Run: headless pygame with SDL's dummy video driver; simulated clock (each Clock.tick advances the game by its frame time, no real sleeping); random seed 0; keys injected as events and as key.get_pressed() state; no mouse input; restart key R tapped at the start of phases 3 and 4.
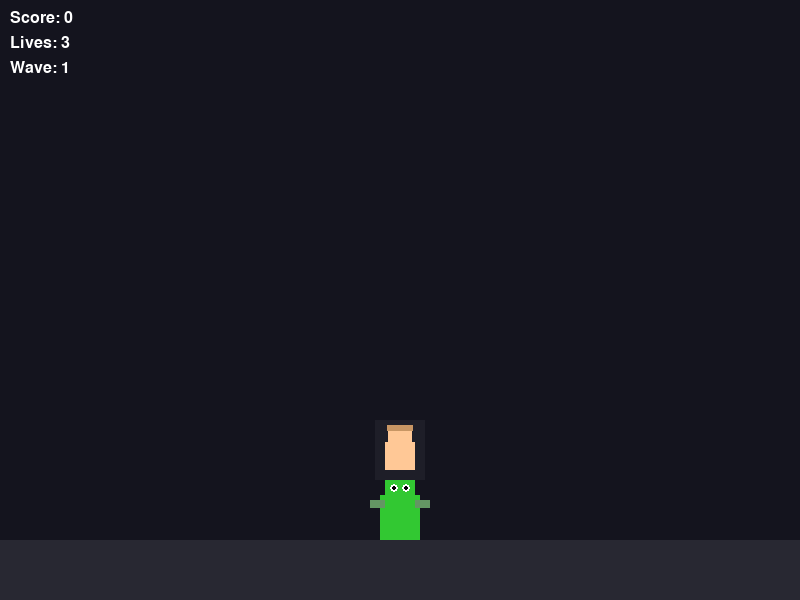
Frame 1 of 4 · flips 1–60 · no input
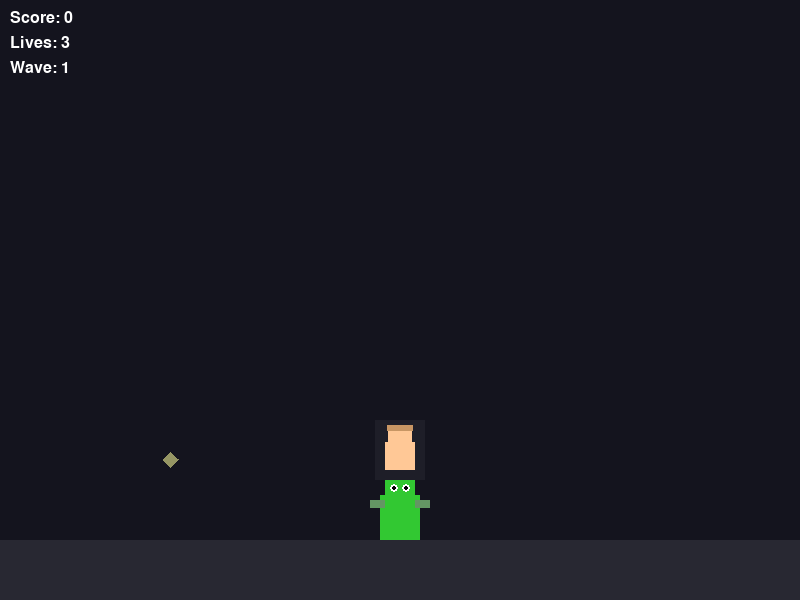
Frame 2 of 4 · flips 61–180 · tapped SPACE, RETURN · held RIGHT (→), D
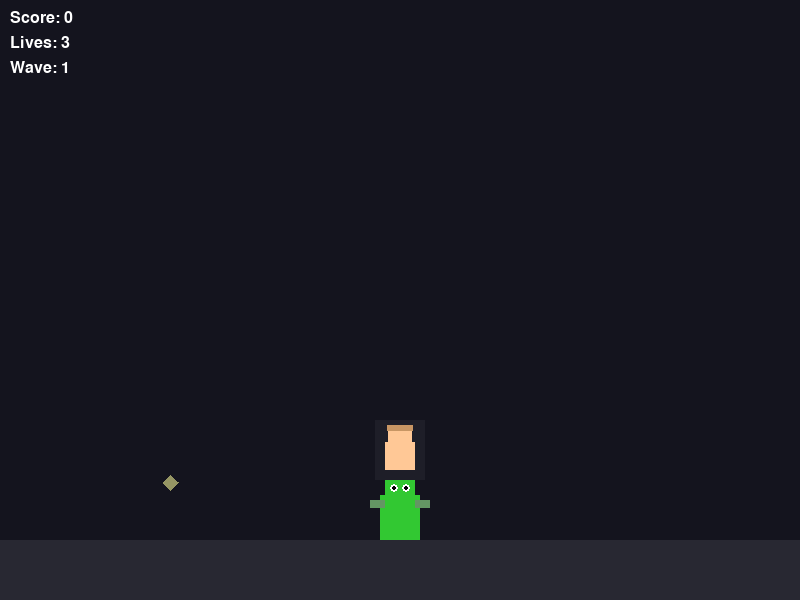
Frame 3 of 4 · flips 181–300 · tapped R · held DOWN (↓), S
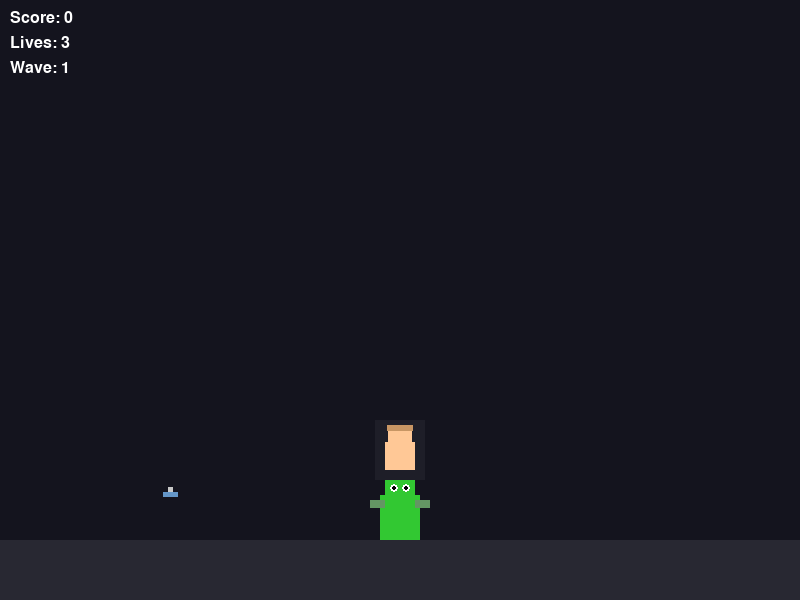
Frame 4 of 4 · flips 301–420 · tapped R · held LEFT (←), A, UP (↑), W

The pygame program that drew these frames:

"""
Vector Popeye Spinach Power Punch
A fixed-screen defense action game. Punch enemies away from the center to protect Olive Oyl.
"""

import pygame
import sys
import random


SCREEN_WIDTH = 800
SCREEN_HEIGHT = 600
FPS = 60

COLOR_BG = (20, 20, 30)
COLOR_FLOOR = (40, 40, 50)
COLOR_POPEYE = (50, 200, 50)
COLOR_POPEYE_POWER = (50, 100, 255)
COLOR_BRUTUS = (200, 50, 50)
COLOR_OLIVE = (255, 200, 150)
COLOR_SPINACH = (0, 180, 0)
COLOR_PROJECTILE = (150, 150, 100)
COLOR_TEXT = (255, 255, 255)
COLOR_PUNCH = (255, 255, 0)

PLAYER_WIDTH = 40
PLAYER_HEIGHT = 60
ENEMY_WIDTH = 45
ENEMY_HEIGHT = 50
PROJECTILE_WIDTH = 15
PROJECTILE_HEIGHT = 15
SPINACH_SIZE = 25

PUNCH_RANGE = 80
PUNCH_DURATION = 10
PUNCH_COOLDOWN = 20

ENEMY_SPEED_BASE = 2
ENEMY_SPAWN_RATE_BASE = 120
PROJECTILE_SPEED = 3

SPINACH_SPAWN_RATE = 600
POWER_DURATION = 300

CENTER_X = SCREEN_WIDTH // 2
CENTER_Y = SCREEN_HEIGHT - 120


class Player:
    def __init__(self):
        self.x = CENTER_X - PLAYER_WIDTH // 2
        self.y = CENTER_Y
        self.width = PLAYER_WIDTH
        self.height = PLAYER_HEIGHT
        self.lives = 3
        self.score = 0
        self.punching = False
        self.punch_direction = 0
        self.punch_timer = 0
        self.punch_cooldown = 0
        self.power_mode = False
        self.power_timer = 0

    def punch(self, direction):
        if self.punch_cooldown > 0:
            return False

        self.punching = True
        self.punch_direction = direction
        self.punch_timer = PUNCH_DURATION
        self.punch_cooldown = PUNCH_COOLDOWN
        return True

    def get_punch_rect(self):
        if not self.punching:
            return None

        offset = PUNCH_RANGE if self.punch_direction > 0 else -PUNCH_RANGE
        punch_width = PUNCH_RANGE
        punch_height = 40
        punch_x = self.x + self.width // 2 + offset - punch_width // 2 if self.punch_direction > 0 else self.x - offset
        punch_x = self.x - punch_width if self.punch_direction < 0 else self.x + self.width

        if self.punch_direction < 0:
            punch_x = self.x - PUNCH_RANGE
        else:
            punch_x = self.x + self.width

        return pygame.Rect(punch_x, self.y + 10, PUNCH_RANGE, 40)

    def update(self):
        if self.punching:
            self.punch_timer -= 1
            if self.punch_timer <= 0:
                self.punching = False

        if self.punch_cooldown > 0:
            self.punch_cooldown -= 1

        if self.power_mode:
            self.power_timer -= 1
            if self.power_timer <= 0:
                self.power_mode = False

    def activate_power(self):
        self.power_mode = True
        self.power_timer = POWER_DURATION

    def draw(self, surface):
        color = COLOR_POPEYE_POWER if self.power_mode else COLOR_POPEYE

        body_rect = pygame.Rect(self.x, self.y + 15, self.width, self.height - 15)
        pygame.draw.rect(surface, color, body_rect)

        head_rect = pygame.Rect(self.x + 5, self.y, 30, 18)
        pygame.draw.rect(surface, color, head_rect)

        pygame.draw.circle(surface, (255, 255, 255), (int(self.x + 14), int(self.y + 8)), 4)
        pygame.draw.circle(surface, (255, 255, 255), (int(self.x + 26), int(self.y + 8)), 4)
        pygame.draw.circle(surface, (0, 0, 0), (int(self.x + 14), int(self.y + 8)), 2)
        pygame.draw.circle(surface, (0, 0, 0), (int(self.x + 26), int(self.y + 8)), 2)

        if self.power_mode:
            pygame.draw.circle(surface, (100, 200, 255), (int(self.x + 20), int(self.y - 8)), 6)

        if self.punching:
            punch_rect = self.get_punch_rect()
            if punch_rect:
                pygame.draw.rect(surface, COLOR_PUNCH, punch_rect)

        arm_rect = pygame.Rect(self.x - 10, self.y + 20, 15, 8)
        pygame.draw.rect(surface, (100, 150, 100), arm_rect)
        arm_rect_right = pygame.Rect(self.x + self.width - 5, self.y + 20, 15, 8)
        pygame.draw.rect(surface, (100, 150, 100), arm_rect_right)


class Enemy:
    def __init__(self, from_right=True):
        self.width = ENEMY_WIDTH
        self.height = ENEMY_HEIGHT
        self.speed = ENEMY_SPEED_BASE + random.uniform(-0.5, 0.5)

        if from_right:
            self.x = SCREEN_WIDTH + 10
            self.direction = -1
        else:
            self.x = -self.width - 10
            self.direction = 1

        self.y = CENTER_Y + random.randint(-20, 20)
        self.active = True
        self.hit = False
        self.hit_timer = 0

    def update(self):
        if self.hit:
            self.hit_timer -= 1
            if self.hit_timer <= 0:
                self.active = False
            return

        self.x += self.speed * self.direction

        center_limit = 60
        if self.direction < 0 and self.x < CENTER_X - center_limit:
            self.active = False
            return False
        elif self.direction > 0 and self.x > CENTER_X + center_limit:
            self.active = False
            return False

        return True

    def take_hit(self):
        self.hit = True
        self.hit_timer = 15

    def get_rect(self):
        return pygame.Rect(self.x, self.y, self.width, self.height)

    def draw(self, surface):
        color = (150, 100, 100) if self.hit else COLOR_BRUTUS

        body_rect = pygame.Rect(self.x, self.y + 12, self.width, self.height - 12)
        pygame.draw.rect(surface, color, body_rect)

        head_rect = pygame.Rect(self.x + 3, self.y, 39, 16)
        pygame.draw.rect(surface, color, head_rect)

        pygame.draw.circle(surface, (255, 255, 255), (int(self.x + 12), int(self.y + 7)), 4)
        pygame.draw.circle(surface, (255, 255, 255), (int(self.x + 33), int(self.y + 7)), 4)
        pygame.draw.circle(surface, (0, 0, 0), (int(self.x + 12), int(self.y + 7)), 2)
        pygame.draw.circle(surface, (0, 0, 0), (int(self.x + 33), int(self.y + 7)), 2)


class Projectile:
    def __init__(self, from_right=True):
        self.width = PROJECTILE_WIDTH
        self.height = PROJECTILE_HEIGHT

        if from_right:
            self.x = SCREEN_WIDTH + 5
            self.direction = -1
        else:
            self.x = -self.width - 5
            self.direction = 1

        self.y = CENTER_Y + random.randint(-30, 30)
        self.speed = PROJECTILE_SPEED
        self.active = True
        self.type = random.choice(['bottle', 'anchor'])

    def update(self):
        self.x += self.speed * self.direction

        center_limit = 50
        if self.direction < 0 and self.x < CENTER_X - center_limit:
            self.active = False
            return False
        elif self.direction > 0 and self.x > CENTER_X + center_limit:
            self.active = False
            return False

        return True

    def get_rect(self):
        return pygame.Rect(self.x, self.y, self.width, self.height)

    def draw(self, surface):
        if self.type == 'bottle':
            pygame.draw.rect(surface, (100, 150, 200), (self.x, self.y + 5, self.width, self.height - 10))
            pygame.draw.rect(surface, (200, 200, 200), (self.x + 5, self.y, self.width - 10, 5))
        else:
            pygame.draw.polygon(surface, COLOR_PROJECTILE, [
                (self.x + self.width // 2, self.y),
                (self.x, self.y + self.height // 2),
                (self.x + self.width // 2, self.y + self.height),
                (self.x + self.width, self.y + self.height // 2)
            ])


class Spinach:
    def __init__(self):
        self.width = SPINACH_SIZE
        self.height = SPINACH_SIZE
        self.x = random.randint(100, SCREEN_WIDTH - 100)
        self.y = -50
        self.speed = 3
        self.active = True
        self.timer = 0
        self.visible = False

    def update(self):
        if not self.visible:
            self.timer += 1
            if self.timer > 30:
                self.visible = True
        else:
            self.y += self.speed

            if self.y > SCREEN_HEIGHT:
                self.active = False

    def get_rect(self):
        if not self.visible:
            return pygame.Rect(0, 0, 0, 0)
        return pygame.Rect(self.x, self.y, self.width, self.height)

    def draw(self, surface):
        if not self.visible:
            return

        pygame.draw.rect(surface, COLOR_SPINACH, (self.x, self.y + 5, self.width, self.height - 5))
        pygame.draw.rect(surface, (0, 100, 0), (self.x + 5, self.y, self.width - 10, 8))


class OliveOyl:
    def __init__(self):
        self.x = CENTER_X - 15
        self.y = CENTER_Y - 50
        self.width = 30
        self.height = 40

    def get_rect(self):
        return pygame.Rect(self.x, self.y, self.width, self.height)

    def draw(self, surface):
        body_rect = pygame.Rect(self.x, self.y + 12, self.width, self.height - 12)
        pygame.draw.rect(surface, COLOR_OLIVE, body_rect)

        head_rect = pygame.Rect(self.x + 3, self.y, 24, 14)
        pygame.draw.rect(surface, COLOR_OLIVE, head_rect)

        hair_rect = pygame.Rect(self.x + 2, self.y - 5, 26, 6)
        pygame.draw.rect(surface, (200, 150, 100), hair_rect)


class Game:
    def __init__(self):
        pygame.init()
        self.screen = pygame.display.set_mode((SCREEN_WIDTH, SCREEN_HEIGHT))
        pygame.display.set_caption("Vector Popeye Spinach Power Punch")
        self.clock = pygame.time.Clock()
        self.font = pygame.font.Font(None, 36)
        self.small_font = pygame.font.Font(None, 24)
        self.reset_game()

    def reset_game(self):
        self.player = Player()
        self.enemies = []
        self.projectiles = []
        self.spinach = None
        self.olive = OliveOyl()
        self.game_over = False
        self.spawn_timer = 0
        self.spawn_rate = ENEMY_SPAWN_RATE_BASE
        self.spinach_spawn_timer = 0
        self.difficulty_timer = 0
        self.wave = 1

    def spawn_enemy(self):
        from_right = random.choice([True, False])
        self.enemies.append(Enemy(from_right))

    def spawn_projectile(self):
        from_right = random.choice([True, False])
        self.projectiles.append(Projectile(from_right))

    def update(self):
        if self.game_over:
            return

        self.player.update()

        self.difficulty_timer += 1
        if self.difficulty_timer > 600:
            self.difficulty_timer = 0
            self.spawn_rate = max(40, self.spawn_rate - 10)
            self.wave += 1

        self.spawn_timer += 1
        if self.spawn_timer >= self.spawn_rate:
            self.spawn_timer = 0
            roll = random.random()
            if roll < 0.7:
                self.spawn_enemy()
            else:
                self.spawn_projectile()

        self.spinach_spawn_timer += 1
        if self.spinach_spawn_timer >= SPINACH_SPAWN_RATE and self.spinach is None:
            self.spinach_spawn_timer = 0
            self.spinach = Spinach()

        if self.spinach:
            self.spinach.update()
            if not self.spinach.active:
                self.spinach = None
            elif self.spinach.visible:
                player_rect = pygame.Rect(self.player.x, self.player.y, self.player.width, self.player.height)
                if self.spinach.get_rect().colliderect(player_rect):
                    self.player.activate_power()
                    self.player.score += 200
                    self.spinach = None

        for enemy in self.enemies[:]:
            reached_center = not enemy.update()

            if not enemy.active:
                self.enemies.remove(enemy)
                continue

            if reached_center and not enemy.hit:
                self.player.lives -= 1
                if self.player.lives <= 0:
                    self.game_over = True
                self.enemies.remove(enemy)
                continue

        for projectile in self.projectiles[:]:
            reached_center = not projectile.update()

            if not projectile.active:
                self.projectiles.remove(projectile)
                continue

            if reached_center:
                self.player.lives -= 1
                if self.player.lives <= 0:
                    self.game_over = True
                self.projectiles.remove(projectile)
                continue

        punch_rect = self.player.get_punch_rect()
        if punch_rect:
            for enemy in self.enemies:
                if not enemy.hit and punch_rect.colliderect(enemy.get_rect()):
                    enemy.take_hit()
                    points = 200 if self.player.power_mode else 100
                    self.player.score += points

            for projectile in self.projectiles[:]:
                if punch_rect.colliderect(projectile.get_rect()):
                    points = 100 if self.player.power_mode else 50
                    self.player.score += points
                    self.projectiles.remove(projectile)

    def draw(self):
        self.screen.fill(COLOR_BG)

        pygame.draw.rect(self.screen, COLOR_FLOOR, (0, SCREEN_HEIGHT - 60, SCREEN_WIDTH, 60))

        olive_rect = self.olive.get_rect()
        pygame.draw.rect(self.screen, (30, 30, 40), (olive_rect.x - 10, olive_rect.y - 10, olive_rect.width + 20, olive_rect.height + 20))

        self.olive.draw(self.screen)

        for projectile in self.projectiles:
            projectile.draw(self.screen)

        for enemy in self.enemies:
            enemy.draw(self.screen)

        if self.spinach:
            self.spinach.draw(self.screen)

        self.player.draw(self.screen)

        self.draw_hud()

        if self.game_over:
            self.draw_game_over()

        pygame.display.flip()

    def draw_hud(self):
        score_text = self.small_font.render(f"Score: {self.player.score}", True, COLOR_TEXT)
        self.screen.blit(score_text, (10, 10))

        lives_text = self.small_font.render(f"Lives: {self.player.lives}", True, COLOR_TEXT)
        self.screen.blit(lives_text, (10, 35))

        wave_text = self.small_font.render(f"Wave: {self.wave}", True, COLOR_TEXT)
        self.screen.blit(wave_text, (10, 60))

        if self.player.power_mode:
            power_text = self.small_font.render("POWER MODE!", True, COLOR_POPEYE_POWER)
            self.screen.blit(power_text, (SCREEN_WIDTH // 2 - 50, 10))

    def draw_game_over(self):
        overlay = pygame.Surface((SCREEN_WIDTH, SCREEN_HEIGHT), pygame.SRCALPHA)
        overlay.fill((0, 0, 0, 180))
        self.screen.blit(overlay, (0, 0))

        game_over_text = self.font.render("GAME OVER", True, (255, 100, 100))
        game_over_rect = game_over_text.get_rect(center=(SCREEN_WIDTH // 2, SCREEN_HEIGHT // 2 - 30))
        self.screen.blit(game_over_text, game_over_rect)

        score_text = self.font.render(f"Final Score: {self.player.score}", True, COLOR_TEXT)
        score_rect = score_text.get_rect(center=(SCREEN_WIDTH // 2, SCREEN_HEIGHT // 2 + 10))
        self.screen.blit(score_text, score_rect)

        restart_text = self.small_font.render("Press R to restart or ESC to quit", True, (200, 200, 200))
        restart_rect = restart_text.get_rect(center=(SCREEN_WIDTH // 2, SCREEN_HEIGHT // 2 + 50))
        self.screen.blit(restart_text, restart_rect)

    def handle_input(self):
        for event in pygame.event.get():
            if event.type == pygame.QUIT:
                return False

            if event.type == pygame.KEYDOWN:
                if event.key == pygame.K_ESCAPE:
                    return False

                if self.game_over:
                    if event.key == pygame.K_r:
                        self.reset_game()
                else:
                    if event.key == pygame.K_LEFT:
                        self.player.punch(-1)
                    elif event.key == pygame.K_RIGHT:
                        self.player.punch(1)

        return True

    def run(self):
        running = True
        while running:
            running = self.handle_input()
            self.update()
            self.draw()
            self.clock.tick(FPS)

        pygame.quit()
        sys.exit()


def main():
    game = Game()
    game.run()


if __name__ == "__main__":
    main()
